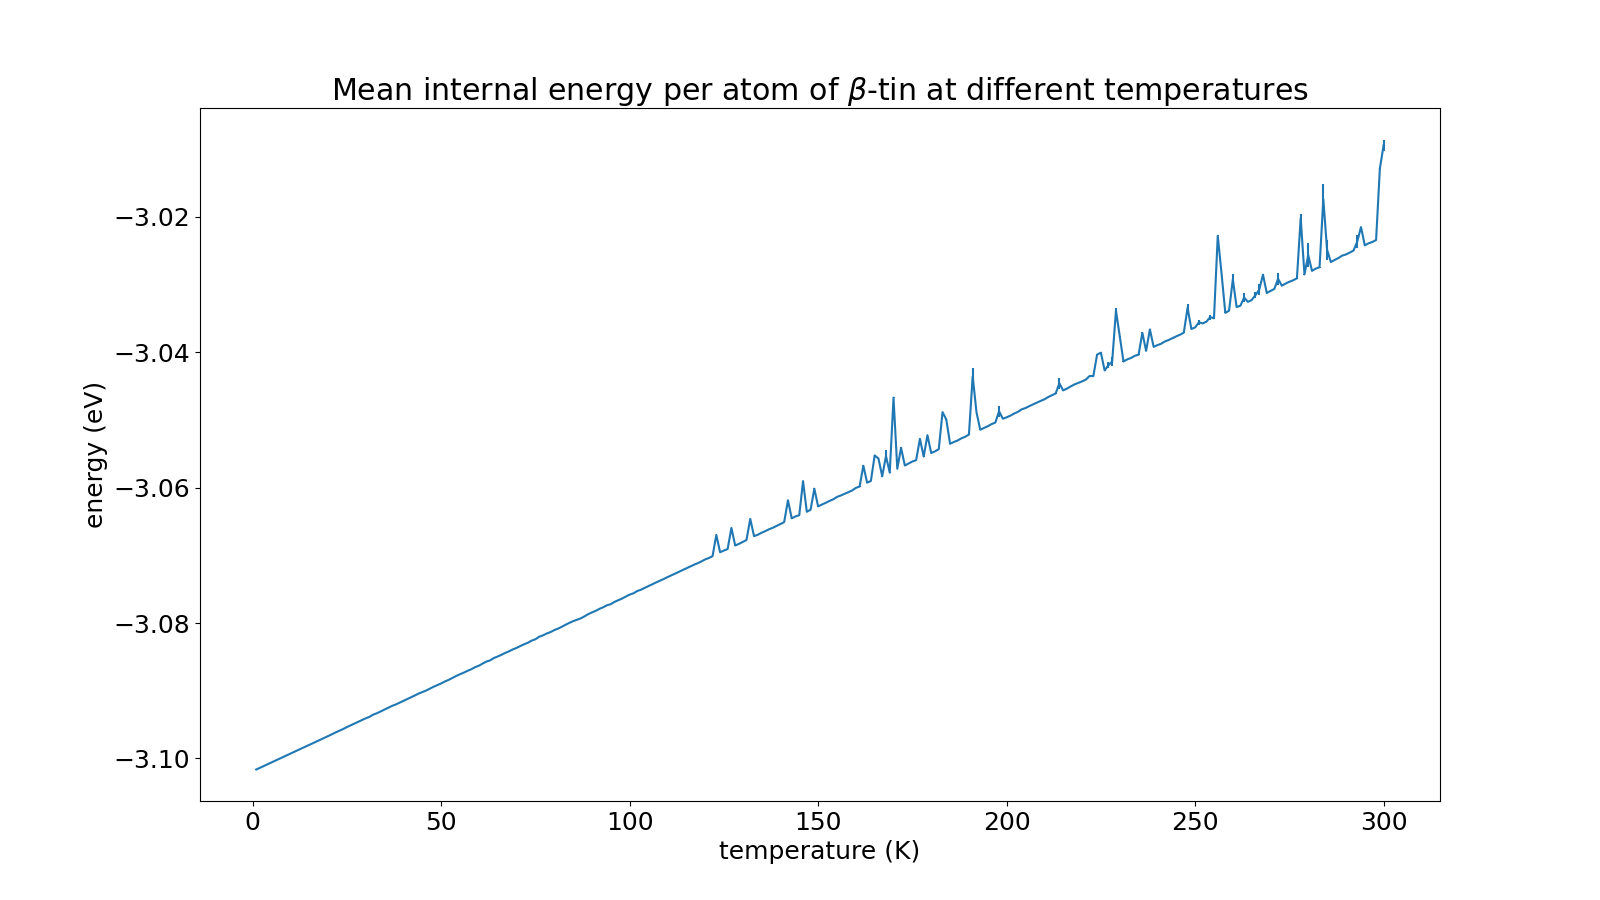

The file beside this chart, header and first rows:
temperature, energy, error
1, -3.102, 1.499468574906681e-06
2, -3.101, 1.8446530318582795e-06
3, -3.101, 2.5679177283035973e-06
4, -3.101, 4.7439840254492855e-06
5, -3.101, 6.46554775147468e-06
6, -3.1, 4.884798057686525e-06
7, -3.1, 6.297725043575577e-06
8, -3.1, 8.136852547298752e-06
9, -3.1, 9.33809414621696e-06
10, -3.099, 9.949076238715588e-06
11, -3.099, 6.329805034638815e-06
12, -3.099, 6.279570530395928e-06
13, -3.099, 1.0262822939674922e-05
14, -3.098, 1.2162431841817722e-05
15, -3.098, 1.2408999138404733e-05
16, -3.098, 1.367161786963559e-05
17, -3.097, 1.1692244858014872e-05
18, -3.097, 1.2164674426070755e-05
19, -3.097, 1.4112873399726457e-05
20, -3.097, 1.4071760388078132e-05
21, -3.096, 1.570424535420266e-05
22, -3.096, 1.626191084758741e-05
23, -3.096, 1.5839805734237518e-05
24, -3.096, 1.609953622260684e-05
25, -3.095, 2.1195681734191447e-05
26, -3.095, 2.204003200701001e-05
27, -3.095, 2.18680412932281e-05
28, -3.095, 2.0753028916202768e-05
29, -3.094, 2.405613557965365e-05
30, -3.094, 2.5408333326350586e-05
31, -3.094, 1.6407347843497513e-05
32, -3.094, 2.7891402391453628e-05
33, -3.093, 1.9509045229816544e-05
34, -3.093, 2.2517087600979637e-05
35, -3.093, 2.1790039189033732e-05
36, -3.093, 2.742347554610884e-05
37, -3.092, 3.031424558935653e-05
38, -3.092, 1.778533665035454e-05
39, -3.092, 1.8646701107481385e-05
40, -3.092, 2.0237974959251613e-05
41, -3.091, 1.844042014980161e-05
42, -3.091, 1.4154789170153312e-05
43, -3.091, 1.7599831341193774e-05
44, -3.09, 2.8842354778025367e-05
45, -3.09, 2.2709507321557345e-05
46, -3.09, 1.3876442346314092e-05
47, -3.09, 1.4673283611339585e-05
48, -3.089, 2.397760129895069e-05
49, -3.089, 1.6006233103019958e-05
50, -3.089, 1.7923620024716083e-05
51, -3.089, 2.9731395241996924e-05
52, -3.088, 1.5534268077317002e-05
53, -3.088, 1.9856353131745373e-05
54, -3.088, 3.754491043077616e-05
55, -3.088, 2.5862360699183955e-05
56, -3.087, 1.826046506967758e-05
57, -3.087, 2.456619723972712e-05
58, -3.087, 2.2624896856070792e-05
59, -3.087, 3.160012056244729e-05
60, -3.086, 1.7963749336879087e-05
... 240 more rows
